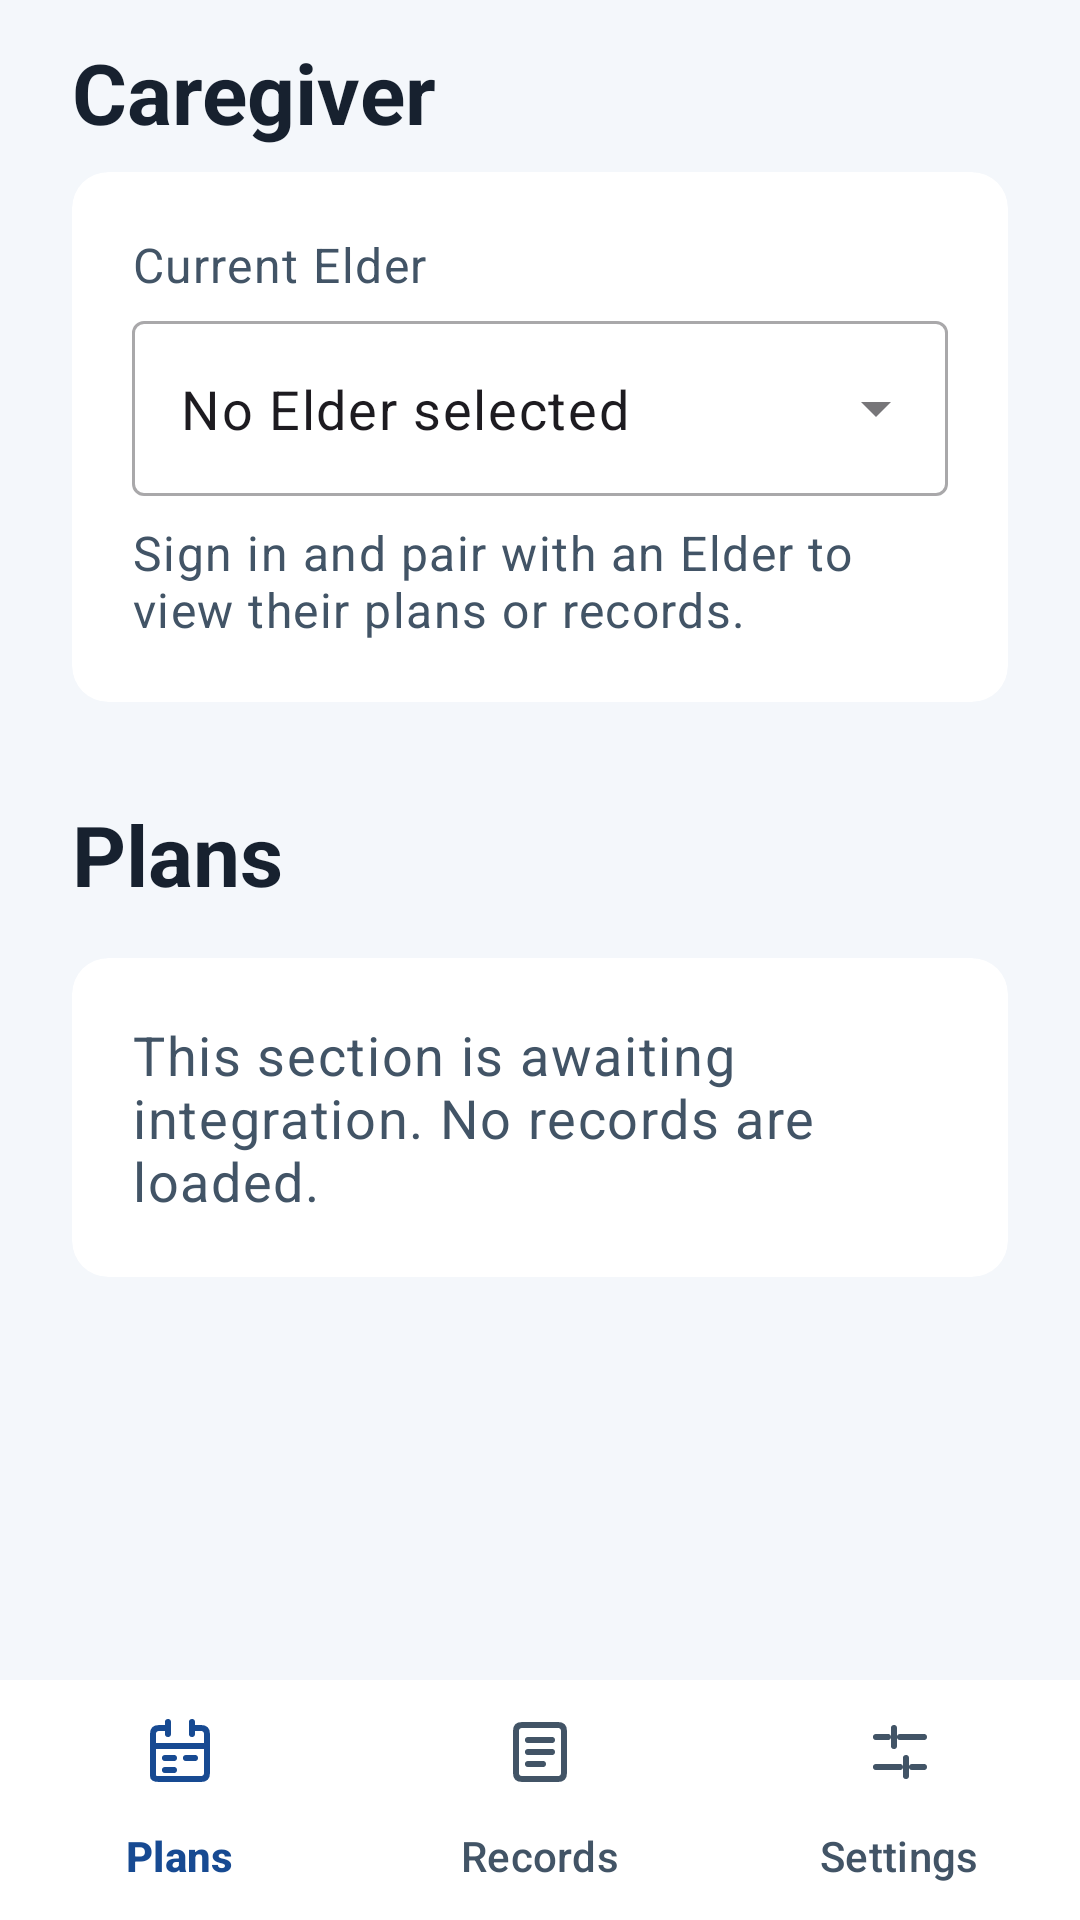

Write the Android layout XML for this screen, with the resource values it uses.
<!-- AndroidManifest.xml: application theme Theme.Group33 -->
<!-- res/layout/activity_caregiver_home.xml -->
<?xml version="1.0" encoding="utf-8"?>
<LinearLayout xmlns:android="http://schemas.android.com/apk/res/android"
    xmlns:app="http://schemas.android.com/apk/res-auto"
    android:layout_width="match_parent"
    android:layout_height="match_parent"
    android:background="@color/group33_background"
    android:orientation="vertical">

    <LinearLayout
        android:layout_width="match_parent"
        android:layout_height="wrap_content"
        android:orientation="vertical"
        android:paddingStart="@dimen/group33_screen_padding"
        android:paddingEnd="@dimen/group33_screen_padding"
        android:paddingTop="12dp">

            <TextView
                android:id="@+id/caregiver_header"
                android:layout_width="match_parent"
                android:layout_height="wrap_content"
                android:text="@string/caregiver_navigation_title"
                android:textAppearance="@style/TextAppearance.Group33.Title" />

            <TextView
                android:id="@+id/demo_banner"
                android:layout_width="wrap_content"
                android:layout_height="wrap_content"
                android:layout_marginTop="8dp"
                android:text="@string/caregiver_navigation_demo"
                android:textAppearance="@style/TextAppearance.Group33.Supporting"
                android:visibility="gone" />

            <com.google.android.material.card.MaterialCardView
                android:layout_width="match_parent"
                android:layout_height="wrap_content"
                android:layout_marginTop="8dp"
                app:cardBackgroundColor="@color/group33_surface"
                app:cardCornerRadius="12dp"
                app:cardElevation="0dp"
                app:strokeWidth="0dp">

                <LinearLayout
                    android:layout_width="match_parent"
                    android:layout_height="wrap_content"
                    android:orientation="vertical"
                    android:padding="20dp">

                    <TextView
                        android:layout_width="match_parent"
                        android:layout_height="wrap_content"
                        android:text="@string/caregiver_current_elder"
                        android:textAppearance="@style/TextAppearance.Group33.Supporting" />

                    <com.google.android.material.textfield.TextInputLayout
                        android:id="@+id/current_elder_input"
                        style="@style/Widget.MaterialComponents.TextInputLayout.OutlinedBox.ExposedDropdownMenu"
                        android:layout_width="match_parent"
                        android:layout_height="wrap_content"
                        android:layout_marginTop="8dp"
                        app:hintEnabled="false">
                        <com.google.android.material.textfield.MaterialAutoCompleteTextView
                            android:id="@+id/current_elder_value"
                            android:layout_width="match_parent"
                            android:layout_height="wrap_content"
                            android:minHeight="56dp"
                            android:inputType="none"
                            android:importantForAutofill="no"
                            android:text="@string/caregiver_no_current_elder"
                            android:textAppearance="@style/TextAppearance.Group33.Body" />
                    </com.google.android.material.textfield.TextInputLayout>

                    <TextView
                        android:id="@+id/current_elder_hint"
                        android:layout_width="match_parent"
                        android:layout_height="wrap_content"
                        android:layout_marginTop="8dp"
                        android:text="@string/caregiver_context_unavailable"
                        android:textAppearance="@style/TextAppearance.Group33.Supporting" />
                </LinearLayout>
            </com.google.android.material.card.MaterialCardView>
    </LinearLayout>

    <androidx.core.widget.NestedScrollView
        android:id="@+id/caregiver_scroll"
        android:layout_width="match_parent"
        android:layout_height="0dp"
        android:layout_weight="1"
        android:fillViewport="true">
        <LinearLayout
            android:layout_width="match_parent"
            android:layout_height="wrap_content"
            android:orientation="vertical"
            android:padding="@dimen/group33_screen_padding">

            <TextView
                android:id="@+id/page_title"
                android:layout_width="match_parent"
                android:layout_height="wrap_content"
                android:layout_marginTop="8dp"
                android:text="@string/caregiver_plans_title"
                android:textAppearance="@style/TextAppearance.Group33.Title" />

            <com.google.android.material.card.MaterialCardView
                android:id="@+id/page_container"
                android:layout_width="match_parent"
                android:layout_height="wrap_content"
                android:layout_marginTop="16dp"
                app:cardBackgroundColor="@color/group33_surface"
                app:cardCornerRadius="12dp"
                app:cardElevation="0dp"
                app:strokeWidth="0dp">

                <LinearLayout
                    android:layout_width="match_parent"
                    android:layout_height="wrap_content"
                    android:orientation="vertical"
                    android:padding="20dp">

                    <TextView
                        android:id="@+id/page_message"
                        android:layout_width="match_parent"
                        android:layout_height="wrap_content"
                        android:text="@string/caregiver_feature_pending"
                        android:textAppearance="@style/TextAppearance.Group33.Body" />

                    <com.google.android.material.button.MaterialButton
                        android:id="@+id/language_button"
                        style="@style/Widget.Group33.SecondaryAction"
                        android:layout_width="match_parent"
                        android:layout_height="wrap_content"
                        android:layout_marginTop="16dp"
                        android:text="@string/language_english"
                        android:textSize="18sp"
                        android:visibility="gone" />
                    <FrameLayout android:id="@+id/feature_content"
                        android:layout_width="match_parent" android:layout_height="wrap_content" />
                </LinearLayout>
            </com.google.android.material.card.MaterialCardView>
        </LinearLayout>
    </androidx.core.widget.NestedScrollView>

    <com.google.android.material.bottomnavigation.BottomNavigationView
        android:id="@+id/bottom_navigation"
        android:layout_width="match_parent"
        android:layout_height="wrap_content"
        android:minHeight="80dp"
        android:background="@color/group33_surface"
        app:itemHorizontalTranslationEnabled="false"
        app:itemIconTint="@color/caregiver_navigation_item"
        app:itemTextAppearanceActive="@style/TextAppearance.Group33.Navigation"
        app:itemTextAppearanceInactive="@style/TextAppearance.Group33.Navigation"
        app:itemTextColor="@color/caregiver_navigation_item"
        app:labelVisibilityMode="labeled"
        app:menu="@menu/caregiver_navigation" />
</LinearLayout>
<!-- resources referenced by this layout -->
<resources>
  <color name="group33_background">#F4F7FB</color>
  <color name="group33_surface">#FFFFFF</color>
  <dimen name="group33_screen_padding">24dp</dimen>
  <string name="caregiver_context_unavailable">Sign in and pair with an Elder to view their plans or records.</string>
  <string name="caregiver_current_elder">Current Elder</string>
  <string name="caregiver_feature_pending">This section is awaiting integration. No records are loaded.</string>
  <string name="caregiver_navigation_demo">Preview · Sample data</string>
  <string name="caregiver_navigation_title">Caregiver</string>
  <string name="caregiver_no_current_elder">No Elder selected</string>
  <string name="caregiver_plans_title">Plans</string>
  <string name="language_english">English</string>
  <style name="TextAppearance.Group33.Body" parent="TextAppearance.Material3.BodyLarge">
          <item name="android:textColor">@color/group33_text_secondary</item>
          <item name="android:textSize">18sp</item>
      </style>
  <style name="TextAppearance.Group33.Navigation" parent="TextAppearance.Material3.LabelLarge">
          <item name="android:textSize">14sp</item>
      </style>
  <style name="TextAppearance.Group33.Supporting" parent="TextAppearance.Material3.BodyLarge">
          <item name="android:textColor">@color/group33_text_secondary</item>
          <item name="android:textSize">16sp</item>
      </style>
  <style name="TextAppearance.Group33.Title" parent="TextAppearance.Material3.HeadlineMedium">
          <item name="android:textColor">@color/group33_text_primary</item>
          <item name="android:textStyle">bold</item>
          <item name="android:textSize">28sp</item>
      </style>
  <style name="Widget.Group33.SecondaryAction" parent="Widget.Material3.Button.OutlinedButton">
          <item name="android:minHeight">@dimen/group33_action_min_height</item>
          <item name="android:textColor">@color/group33_action</item>
      </style>
  <style name="Theme.Group33" parent="Base.Theme.Group33" />
  <color name="group33_text_secondary">#425466</color>
  <color name="group33_text_primary">#17212F</color>
  <dimen name="group33_action_min_height">64dp</dimen>
  <color name="group33_action">#174A92</color>
  <style name="Base.Theme.Group33" parent="Theme.Material3.Light.NoActionBar" />
</resources>
